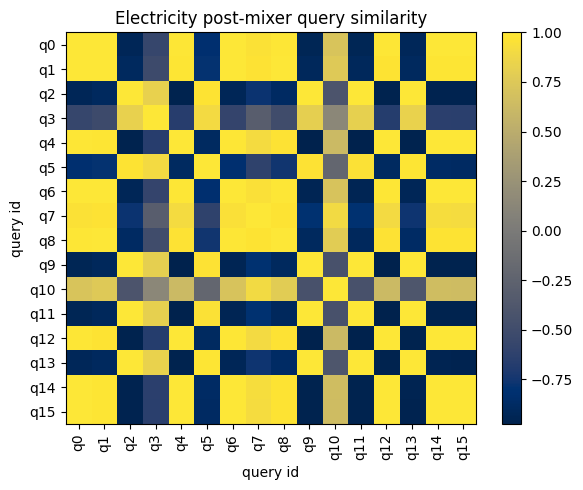

Data behind this chart, as committed beside it:
id, q0, q1, q2, q3, q4, q5, q6, q7, q8, q9, q10, q11, q12, q13, q14, q15
q0, 1, 0.9972, -0.924, -0.5725, 0.9897, -0.8225, 0.9991, 0.9537, 0.9904, -0.9347, 0.7187, -0.9334, 0.9885, -0.9198, 0.9945, 0.9937
q1, 0.9972, 1, -0.8962, -0.5206, 0.9769, -0.7846, 0.9948, 0.9682, 0.9925, -0.9078, 0.7578, -0.9064, 0.9748, -0.8916, 0.9844, 0.983
q2, -0.924, -0.8962, 1, 0.8233, -0.9652, 0.9762, -0.9277, -0.7718, -0.8768, 0.997, -0.4066, 0.9938, -0.9665, 0.9991, -0.9541, -0.9585
q3, -0.5725, -0.5206, 0.8233, 1, -0.6609, 0.9063, -0.586, -0.3114, -0.5043, 0.8135, 0.1401, 0.8182, -0.6706, 0.8355, -0.6358, -0.6459
q4, 0.9897, 0.9769, -0.9652, -0.6609, 1, -0.8871, 0.9907, 0.9086, 0.9666, -0.9723, 0.6279, -0.9698, 0.9995, -0.9612, 0.999, 0.9994
q5, -0.8225, -0.7846, 0.9762, 0.9063, -0.8871, 1, -0.8266, -0.6194, -0.7541, 0.9639, -0.2049, 0.9578, -0.8884, 0.9775, -0.8679, -0.8751
q6, 0.9991, 0.9948, -0.9277, -0.586, 0.9907, -0.8266, 1, 0.9505, 0.9918, -0.9397, 0.7112, -0.94, 0.9907, -0.9241, 0.9955, 0.9947
q7, 0.9537, 0.9682, -0.7718, -0.3114, 0.9086, -0.6194, 0.9505, 1, 0.9763, -0.7933, 0.8938, -0.7933, 0.9065, -0.7649, 0.9241, 0.9198
q8, 0.9904, 0.9925, -0.8768, -0.5043, 0.9666, -0.7541, 0.9918, 0.9763, 1, -0.8954, 0.7824, -0.8985, 0.9678, -0.8738, 0.9762, 0.9744
q9, -0.9347, -0.9078, 0.997, 0.8135, -0.9723, 0.9639, -0.9397, -0.7933, -0.8954, 1, -0.4389, 0.9985, -0.975, 0.9979, -0.9629, -0.9666
q10, 0.7187, 0.7578, -0.4066, 0.1401, 0.6279, -0.2049, 0.7112, 0.8938, 0.7824, -0.4389, 1, -0.4399, 0.6235, -0.3963, 0.6571, 0.6477
q11, -0.9334, -0.9064, 0.9938, 0.8182, -0.9698, 0.9578, -0.94, -0.7933, -0.8985, 0.9985, -0.4399, 1, -0.9738, 0.9953, -0.9612, -0.9649
q12, 0.9885, 0.9748, -0.9665, -0.6706, 0.9995, -0.8884, 0.9907, 0.9065, 0.9678, -0.975, 0.6235, -0.9738, 1, -0.9633, 0.9985, 0.9991
q13, -0.9198, -0.8916, 0.9991, 0.8355, -0.9612, 0.9775, -0.9241, -0.7649, -0.8738, 0.9979, -0.3963, 0.9953, -0.9633, 1, -0.95, -0.9546
q14, 0.9945, 0.9844, -0.9541, -0.6358, 0.999, -0.8679, 0.9955, 0.9241, 0.9762, -0.9629, 0.6571, -0.9612, 0.9985, -0.95, 1, 0.9998
q15, 0.9937, 0.983, -0.9585, -0.6459, 0.9994, -0.8751, 0.9947, 0.9198, 0.9744, -0.9666, 0.6477, -0.9649, 0.9991, -0.9546, 0.9998, 1
